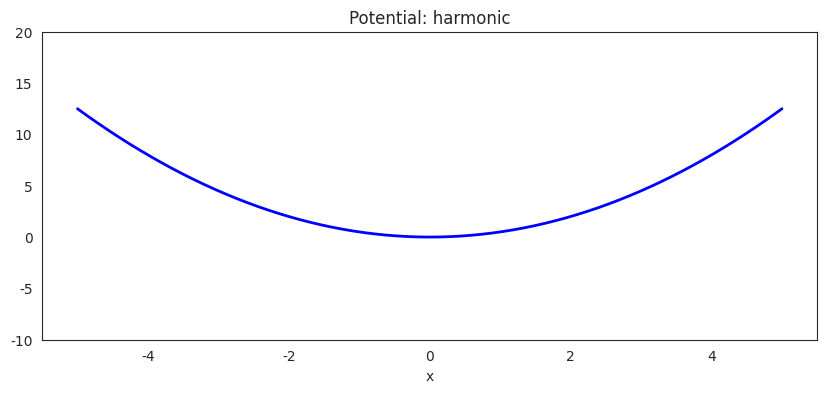
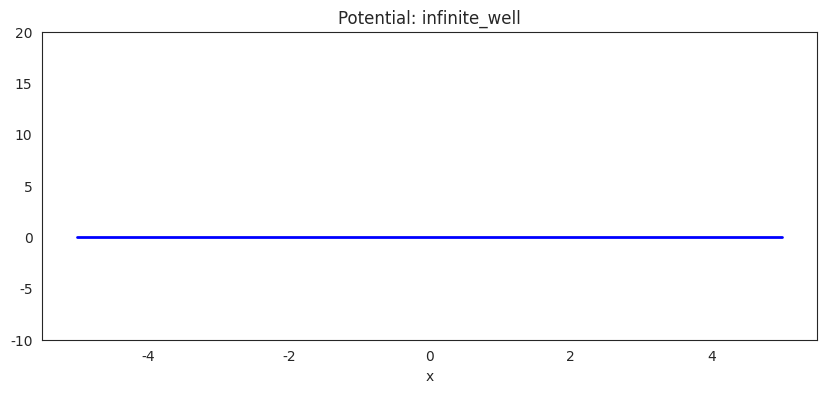
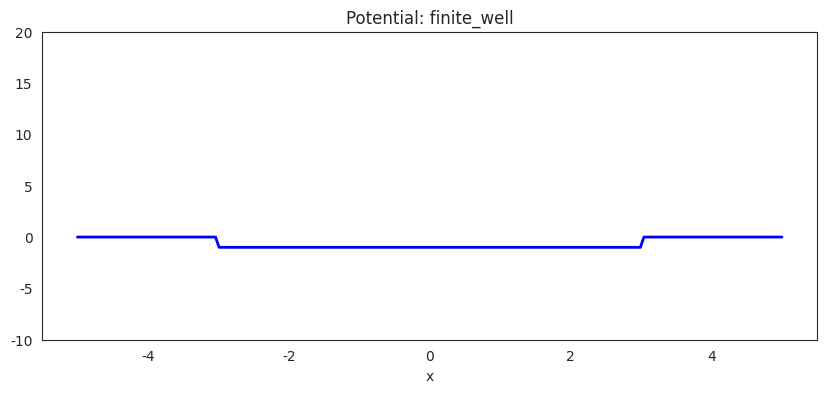
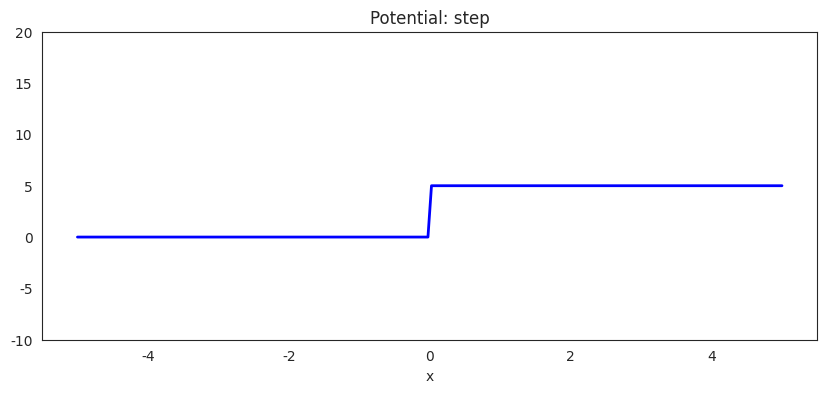
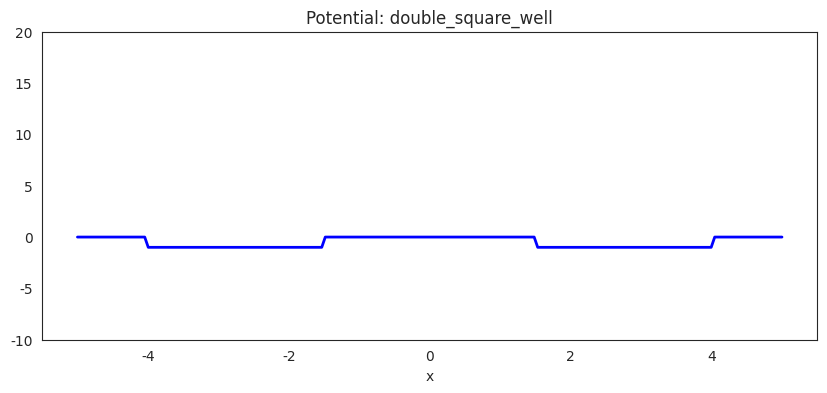
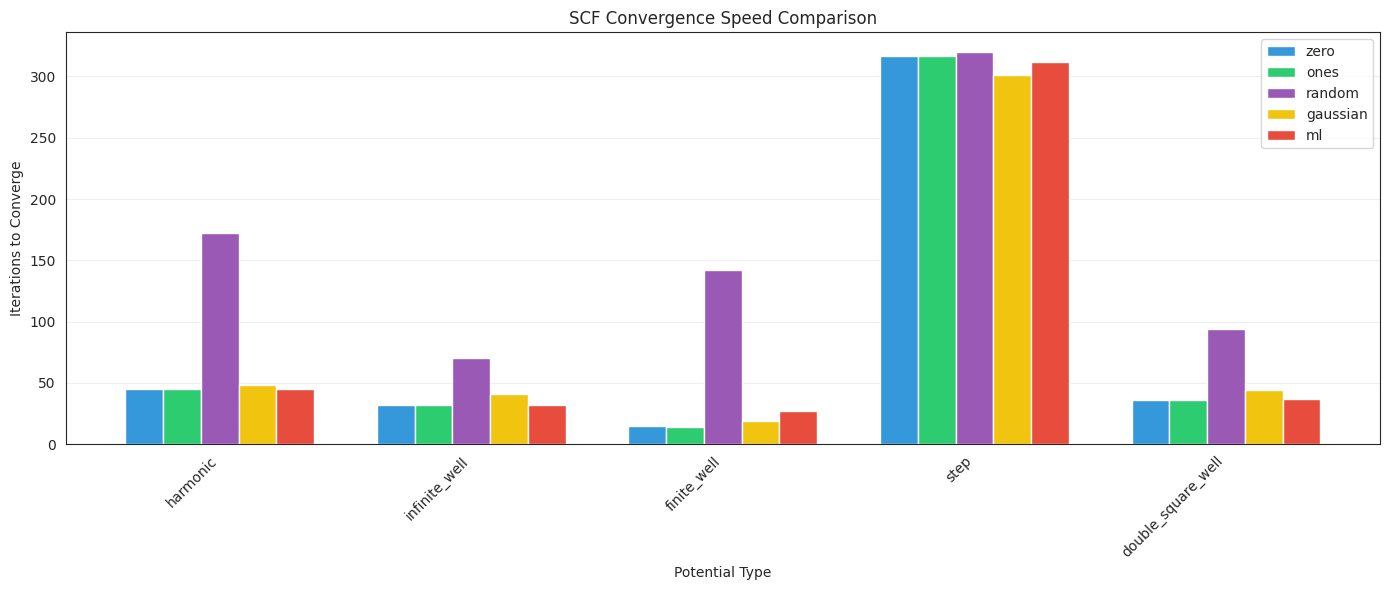

Recreate these plots in Python, in order.
import numpy as np
import matplotlib.pyplot as plt
import seaborn as sns
import os

sns.set_style("white")

# Create output directory
os.makedirs("results_potentials", exist_ok=True)

###############################################################################
# Grid + Derivative matrices
###############################################################################
n_grid = 200
x = np.linspace(-5, 5, n_grid)
h = x[1] - x[0]

# First derivative
D = -np.eye(n_grid) + np.diagflat(np.ones(n_grid-1), 1)
D = D / h

# Second derivative operator
D2 = D.dot(-D.T)
D2[-1, -1] = D2[0, 0]


###############################################################################
# Utility functions
###############################################################################
def integral(x, y, axis=0):
    dx = x[1] - x[0]
    return np.sum(y * dx, axis=axis)

def get_nx(num_electron, psi, x):
    """Compute electron density from orbitals"""
    I = integral(x, psi**2, axis=0)
    psi_norm = psi / np.sqrt(I)[None, :]
    
    occupations = [2]*(num_electron//2)
    if num_electron % 2:
        occupations.append(1)
    
    rho = np.zeros_like(psi[:, 0])
    for occ, orb in zip(occupations, psi_norm.T):
        rho += occ * orb**2
    return rho

def get_exchange(nx, x):
    """Exchange energy and potential (LDA)"""
    nx_safe = np.maximum(nx, 1e-12)  # Prevent negative densities
    energy = -3/4 * (3/np.pi)**(1/3) * integral(x, nx_safe**(4/3))
    potential = -(3/np.pi)**(1/3) * nx_safe**(1/3)
    return energy, potential

def get_hartree(nx, x, eps=1e-1):
    """Hartree energy and potential"""
    h = x[1] - x[0]
    diff = x[:, None] - x[None, :]
    R = np.sqrt(diff**2 + eps)
    energy = np.sum(nx[:, None]*nx[None, :]*h*h / R) / 2
    potential = np.sum(nx[None, :] * h / R, axis=-1)
    return energy, potential


###############################################################################
# Define different potential types
###############################################################################
def get_potential(potential_type, x, params=None):
    """
    Returns V_confining (for eigenvalue problems) and V_external (for SCF).
    Accepts optional 'params' dictionary to allow varying potentials for ML training.
    """
    # Default parameters if none provided
    if params is None:
        params = {}

    if potential_type == "harmonic":
        # k = m * omega^2
        # Default k=1.0 (omega=1.0, m=1.0)
        k = params.get('k', 1.0) 
        V_confining = 0.5 * k * x**2
        V_external = V_confining.copy()
        
    elif potential_type == "infinite_well":
        # Infinite well usually defined by boundaries
        width = params.get('width', 10.0) # default spans full -5 to 5
        center = params.get('center', 0.0)
        
        # Calculate left and right walls
        a = center - width/2
        b = center + width/2
        
        large_value = 1e12
        V_confining = np.zeros_like(x)
        V_confining[x < a] = large_value
        V_confining[x > b] = large_value
        
        # Add small random bumps inside well if requested (for ML diversity)
        if 'noise_amp' in params:
            V_confining += params['noise_amp'] * np.random.randn(len(x))
            # Keep walls infinite
            V_confining[x < a] = large_value
            V_confining[x > b] = large_value
            
        V_external = np.zeros_like(x) 
        # External potential for SCF is usually the physical potential inside the box
        # We can map the internal bumps to external potential
        mask_inside = (x >= a) & (x <= b)
        V_external[mask_inside] = V_confining[mask_inside]
        
    elif potential_type == "finite_well":
        # Finite square well
        depth = params.get('depth', -1.0)
        width = params.get('width', 6.0) # Default -3 to 3
        center = params.get('center', 0.0)
        
        a = center - width/2
        b = center + width/2
        y_level = 0
        
        V_confining = np.full_like(x, y_level)
        mask = (x > a) & (x < b)
        V_confining[mask] = depth
        
        # Add noise if requested
        if 'noise_amp' in params:
            V_confining += params['noise_amp'] * np.random.randn(len(x))
            
        V_external = V_confining.copy()
        
    elif potential_type == "step":
        # Step potential
        x_jump = params.get('x_jump', 0.0)
        y_lower = 0
        y_upper = params.get('height', 5.0)
        
        V_confining = np.where(x < x_jump, y_lower, y_upper)
        if 'noise_amp' in params:
            V_confining += params['noise_amp'] * np.random.randn(len(x))
            
        V_external = V_confining.copy()
        
    elif potential_type == "double_square_well":
        # Two separate wells
        depth_L = params.get('depth_L', -1.0)
        depth_R = params.get('depth_R', -1.0)
        
        # Fixed positions for simplicity, or could vary
        left_well_a = -4
        left_well_b = -1.5
        right_well_a = 1.5
        right_well_b = 4
        
        y_level = 0
        V_confining = np.full_like(x, y_level)
        
        V_confining[(x > left_well_a) & (x < left_well_b)] = depth_L
        V_confining[(x > right_well_a) & (x < right_well_b)] = depth_R
        
        if 'noise_amp' in params:
             V_confining += params['noise_amp'] * np.random.randn(len(x))
             
        V_external = V_confining.copy()
        
    else:
        raise ValueError(f"Unknown potential type: {potential_type}")
    
    return V_confining, V_external


###############################################################################
# Machine Learning: Train on multiple potentials
###############################################################################
def train_ml_model(x, D2, num_electron, potential_type, n_training=50):
    """
    Train a linear model to predict density from potential.
    
    UPDATED STRATEGY: 
    Instead of adding white noise to a static potential, we vary the 
    parameters (depth, width, k) of the potential. This teaches the ML
    model the physics of how the potential shape affects density.
    """
    print(f"  Training ML model for {potential_type} ({n_training} samples)...")
    
    potentials = []
    densities = []
    
    def solve_density_for_potential(V_conf):
        H = -D2/2 + np.diagflat(V_conf)
        # For training, we need stable eigenvalues. 
        # Sometimes random noise creates deep holes; we clip very large negative values
        V_conf = np.maximum(V_conf, -100) 
        eig, psi = np.linalg.eigh(H)
        return get_nx(num_electron, psi, x)
    
    np.random.seed(42)
    
    for i in range(n_training):
        params = {}
        
        # Vary parameters based on potential type
        if potential_type == "harmonic":
            # Vary spring constant k between 0.5 and 1.5
            params['k'] = 1.0 + 0.5 * (np.random.rand() - 0.5) 
            
        elif potential_type == "infinite_well":
            # Vary width slightly and add internal bumps
            params['noise_amp'] = 0.5 # Add bumps to the floor
            
        elif potential_type == "finite_well":
            # Vary depth significantly (-0.5 to -2.0)
            # This is crucial for ML to learn "deeper = more density"
            params['depth'] = -1.0 + 1.0 * (np.random.rand() - 0.5)
            # Vary width slightly
            params['width'] = 6.0 + 1.0 * (np.random.rand() - 0.5)
            
        elif potential_type == "step":
            # Vary step height
            params['height'] = 5.0 + 2.0 * (np.random.rand() - 0.5)
            # Vary jump position
            params['x_jump'] = 0.0 + 1.0 * (np.random.rand() - 0.5)
            
        elif potential_type == "double_square_well":
            # Vary depths of left and right wells independently
            params['depth_L'] = -1.0 + 0.8 * (np.random.rand() - 0.5)
            params['depth_R'] = -1.0 + 0.8 * (np.random.rand() - 0.5)
        
        # Generate potential with these parameters
        V_train, _ = get_potential(potential_type, x, params)
        
        # Add a tiny bit of white noise to everything to prevent overfitting to exact shapes
        V_train += 0.05 * np.random.randn(len(x))
        
        rho = solve_density_for_potential(V_train)
        
        potentials.append(V_train)
        densities.append(rho)
    
    X_train = np.stack(potentials)
    Y_train = np.stack(densities)
    
    # Solve for weight matrix using SVD
    # Regularization (rcond/limit) helps numerical stability
    U, S, VT = np.linalg.svd(X_train, full_matrices=False)
    
    # Filter small singular values (Tikhonov Regularization equivalent)
    limit = 1e-3
    S_inv = np.zeros_like(S)
    S_inv[S > limit] = 1.0 / S[S > limit]
    
    W = VT.T @ np.diag(S_inv) @ U.T @ Y_train
    
    return W


###############################################################################
# SCF iteration (single run)
###############################################################################
def run_scf(x, D2, V_external, num_electron, initial_density, 
            max_iter=1000, tol=1e-5, verbose=True, label=""):
    
    nx = initial_density.copy()
    energy_history = []
    
    for i in range(max_iter):
        # Ensure non-negative density
        nx = np.maximum(nx, 1e-12)
        
        # Compute potentials
        ex_energy, ex_pot = get_exchange(nx, x)
        ha_energy, ha_pot = get_hartree(nx, x)
        
        # Build Hamiltonian
        H = -D2/2 + np.diagflat(ex_pot + ha_pot + V_external)
        energy, psi = np.linalg.eigh(H)
        
        energy_history.append(energy[0])
        
        # Check convergence
        if i > 0:
            dE = energy[0] - energy_history[-2]
            if abs(dE) < tol:
                return True, i+1, energy[0], energy_history
        
        # Update density
        nx = get_nx(num_electron, psi, x)
    
    return False, max_iter, energy_history[-1], energy_history


###############################################################################
# Initial guess generators
###############################################################################
def get_initial_guess(guess_type, x, V_external, W, num_electron):
    
    if guess_type == "zero":
        nx = np.zeros_like(x)
        
    elif guess_type == "ones":
        nx = np.ones_like(x)
        
    elif guess_type == "random":
        # Random starting density
        nx = np.random.rand(len(x))
        
    elif guess_type == "gaussian":
        sigma = 1.0
        nx = np.exp(-x**2 / (2 * sigma**2))
        
    elif guess_type == "ml":
        nx = V_external @ W
        nx = np.maximum(nx, 0) # Enforce physical positivity
        
    else:
        raise ValueError(f"Unknown guess type: {guess_type}")
    
    # Normalize to correct number of electrons
    current_integral = integral(x, nx)
    if current_integral > 1e-10:
        nx *= (num_electron / current_integral)
    else:
        # Fallback to uniform if integral is essentially zero
        nx = np.ones_like(x) * num_electron / (x[-1] - x[0])
    
    return nx


###############################################################################
# Main comparison function
###############################################################################
def compare_potentials(potential_types, num_electron=17, use_ml=True):
    
    results = {}
    # Added "random" to the list of guesses
    guess_types = ["zero", "ones", "random", "gaussian", "ml"] if use_ml else ["zero", "ones", "random", "gaussian"]
    
    for pot_type in potential_types:
        print("\n" + "="*70)
        print(f"TESTING POTENTIAL: {pot_type.upper()}")
        print("="*70)
        
        # 1. Train ML Model specific to this potential type
        W = None
        if use_ml:
            W = train_ml_model(x, D2, num_electron, pot_type, n_training=50)
        
        # 2. Get the actual potential for SCF (Standard params)
        V_confining, V_external = get_potential(pot_type, x)
        
        # Plot
        plt.figure(figsize=(10, 4))
        plt.plot(x, V_confining, 'b-', linewidth=2, label='Confining potential')
        plt.xlabel('x')
        plt.title(f'Potential: {pot_type}')
        plt.ylim([-10, 20])
        plt.savefig(f"results_potentials/{pot_type}_potential.png", dpi=300, bbox_inches='tight')
        plt.close()
        
        # Test each initial guess type
        results[pot_type] = {}
        
        for guess_type in guess_types:
            nx_init = get_initial_guess(guess_type, x, V_external, W, num_electron)
            
            converged, iterations, final_E, history = run_scf(
                x, D2, V_external, num_electron, nx_init,
                label=f"{pot_type} - {guess_type} initial", verbose=False
            )
            
            results[pot_type][guess_type] = {
                'converged': converged,
                'iterations': iterations,
                'energy': final_E,
                'history': history,
            }
            
            print(f"  {guess_type:<10} initial: {iterations:>4} iterations")
        
    return results


###############################################################################
# Summary visualization and Table
###############################################################################
def plot_summary(results):
    """Create summary and relative improvement table"""
    pot_types = list(results.keys())
    guess_types = list(results[pot_types[0]].keys())
    
    # Calculate Improvements relative to zero
    print("\n" + "="*120)
    print(f"{'COMPREHENSIVE SUMMARY TABLE (Iterations & % Improvement over Zero)':^120}")
    print("="*120)
    
    # Create Header
    # Format: Potential | Zero (iter) | Ones (iter, %) | Random (iter, %) ...
    header = f"{'Potential':<20} | {'Zero':<8}"
    for gt in guess_types:
        if gt == 'zero': continue
        header += f" | {gt.capitalize():<18}"
    print(header)
    print("-" * 120)
    
    for pot in pot_types:
        zero_iters = results[pot]['zero']['iterations']
        row = f"{pot:<20} | {zero_iters:<8}"
        
        for gt in guess_types:
            if gt == 'zero': continue
            
            iters = results[pot][gt]['iterations']
            
            # Calculate improvement: (Zero - Current) / Zero
            if zero_iters > 0:
                imp = (zero_iters - iters) / zero_iters * 100
            else:
                imp = 0.0
                
            # Formatting: Show iteration and percentage
            row += f" | {iters:<4} ({imp:>5.1f}%)     "
            
        print(row)
    print("="*120)
    
    # Plotting code
    data = {gt: [results[pt][gt]['iterations'] for pt in pot_types] for gt in guess_types}
    fig, ax1 = plt.subplots(figsize=(14, 6))
    x_pos = np.arange(len(pot_types))
    width = 0.15
    colors = {'zero': '#3498db', 'ones': '#2ecc71', 'random': '#9b59b6', 'gaussian': '#f1c40f', 'ml': '#e74c3c'}
    
    for i, gt in enumerate(guess_types):
        offset = (i - len(guess_types)/2 + 0.5) * width
        ax1.bar(x_pos + offset, data[gt], width, label=f'{gt}', color=colors.get(gt, 'gray'))
    
    ax1.set_xlabel('Potential Type')
    ax1.set_ylabel('Iterations to Converge')
    ax1.set_title('SCF Convergence Speed Comparison')
    ax1.set_xticks(x_pos)
    ax1.set_xticklabels(pot_types, rotation=45, ha='right')
    ax1.legend()
    ax1.grid(True, alpha=0.3, axis='y')
    plt.tight_layout()
    plt.savefig('results_potentials/summary_comparison.png', dpi=300, bbox_inches='tight')
    plt.close()


###############################################################################
# MAIN EXECUTION
###############################################################################
if __name__ == "__main__":
    num_electron = 17 
    potential_types = ["harmonic", "infinite_well", "finite_well", "step", "double_square_well"]
    
    print("="*70)
    print("TESTING DIFFERENT POTENTIAL TYPES")
    print(f"Number of electrons: {num_electron}")
    print("="*70)
    
    results = compare_potentials(potential_types, num_electron=num_electron, use_ml=True)
    plot_summary(results)
    
    print("\n✓ All results saved to 'results_potentials/' directory")
